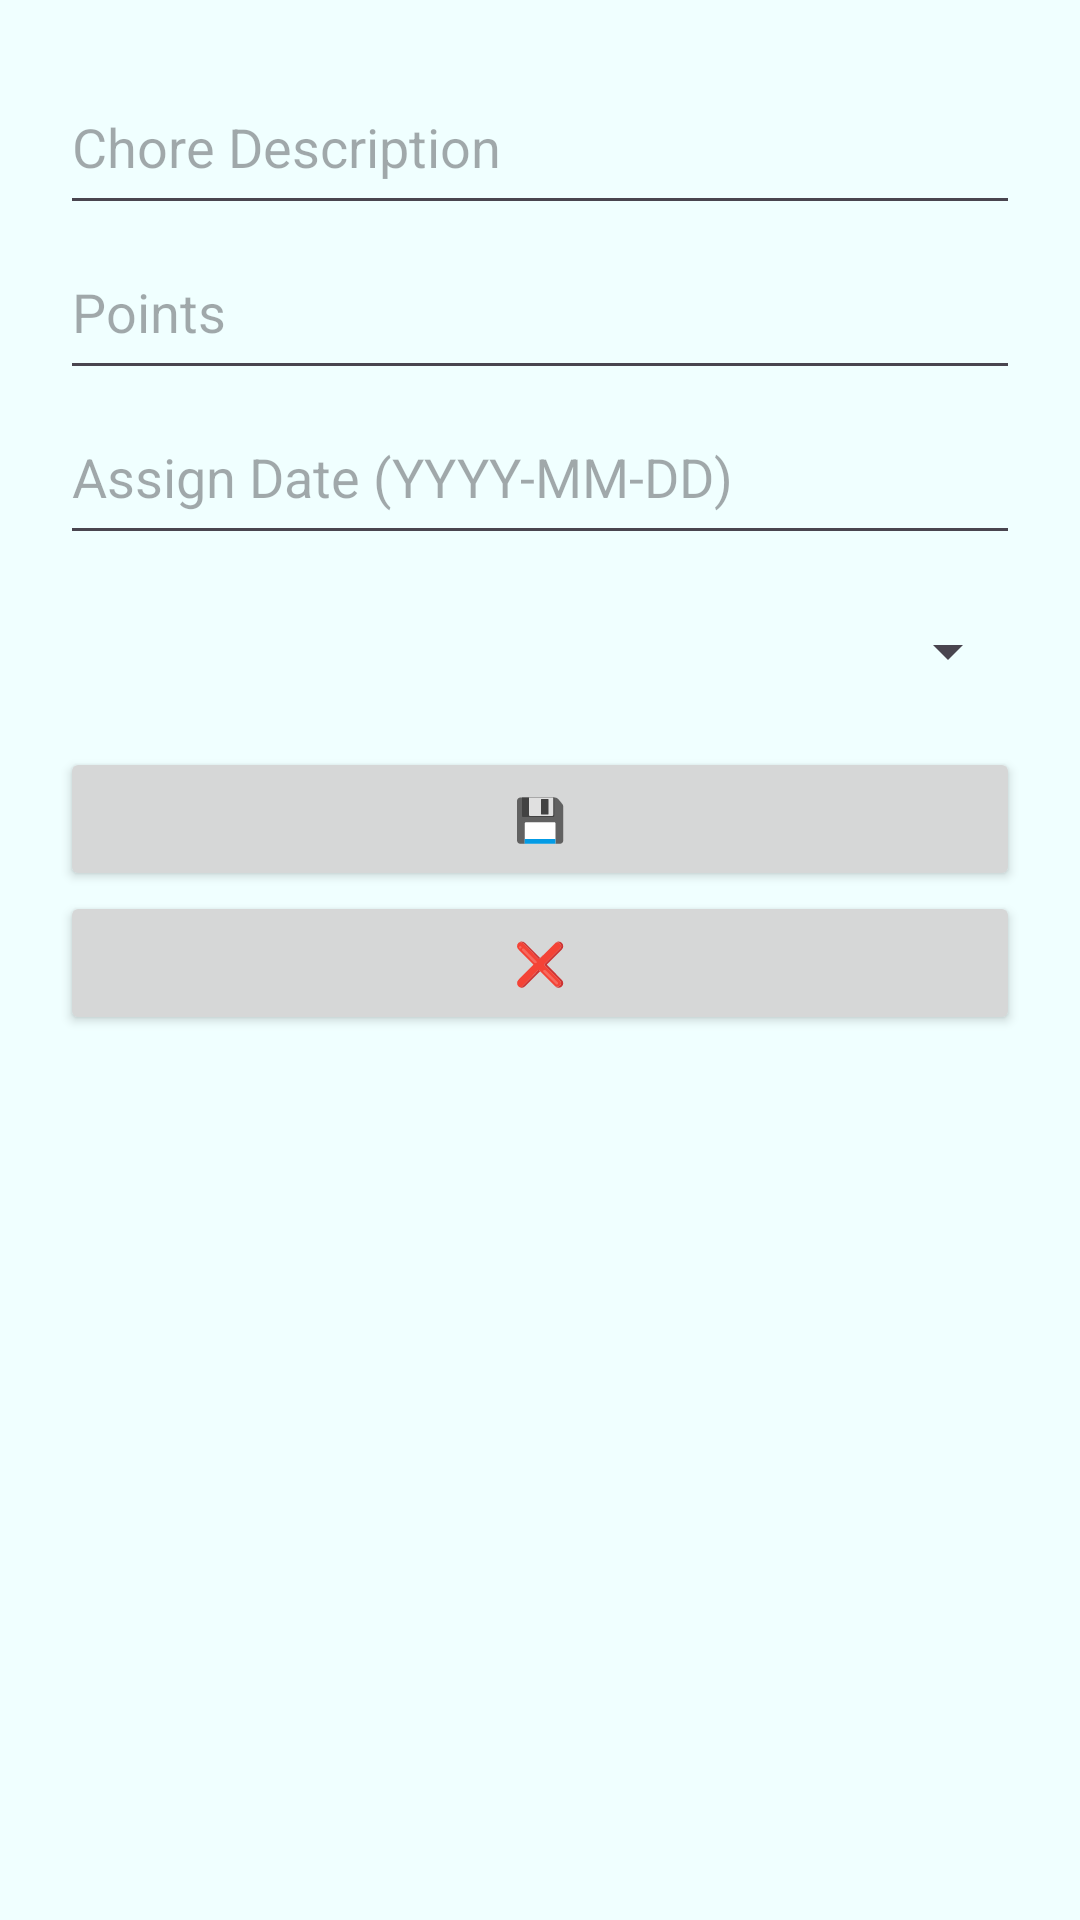

The Android layout XML behind this screen, and the referenced resources:
<!-- AndroidManifest.xml: application theme Theme.SameTeamAppAndroid -->
<!-- res/layout/popup_edit_chore.xml -->
<LinearLayout xmlns:android="http://schemas.android.com/apk/res/android"
    android:padding="20dp"
    android:orientation="vertical"
    android:layout_width="match_parent"
    android:layout_height="wrap_content">

    <EditText
        android:id="@+id/editChoreName"
        android:layout_width="match_parent"
        android:layout_height="55dp"
        android:hint="@string/chore_hint" />

    <EditText
        android:id="@+id/editChorePoints"
        android:layout_width="match_parent"
        android:layout_height="55dp"
        android:hint="@string/points_hint"
        android:inputType="number" />

    <EditText
        android:id="@+id/editChoreDate"
        android:layout_width="match_parent"
        android:layout_height="55dp"
        android:hint="@string/date_hint"
        android:focusable="false"
        android:clickable="true" />

    <Spinner
        android:id="@+id/editChoreSpinner"
        android:layout_width="match_parent"
        android:layout_height="64dp"
        android:prompt="@string/assign_to_hint" />

    <Button
        android:id="@+id/buttonSubmitEditChore"
        android:layout_width="match_parent"
        android:layout_height="wrap_content"
        android:text="@string/save" />

    <Button
        android:id="@+id/buttonCancelEditChore"
        android:layout_width="match_parent"
        android:layout_height="wrap_content"
        android:text="@string/cancel" />

</LinearLayout>
<!-- resources referenced by this layout -->
<resources>
  <string name="assign_to_hint">Assign To</string>
  <string name="cancel">❌</string>
  <string name="chore_hint">Chore Description</string>
  <string name="date_hint">Assign Date (YYYY-MM-DD)</string>
  <string name="points_hint">Points</string>
  <string name="save">💾</string>
  <style name="Theme.SameTeamAppAndroid" parent="Base.Theme.SameTeamAppAndroid" />
  <style name="Base.Theme.SameTeamAppAndroid" parent="Theme.Material3.DayNight.NoActionBar">
          
          <item name="android:windowBackground">@color/white</item>
          <item name="colorPrimary">@color/blue_button</item>
          <item name="android:buttonStyle">@style/CustomButtonStyle</item>
      </style>
  <color name="white">#F0FFFF</color>
  <color name="blue_button">#007bff</color>
  <style name="CustomButtonStyle" parent="Widget.AppCompat.Button">
          <item name="android:textColor">@android:color/white</item>
      </style>
</resources>
